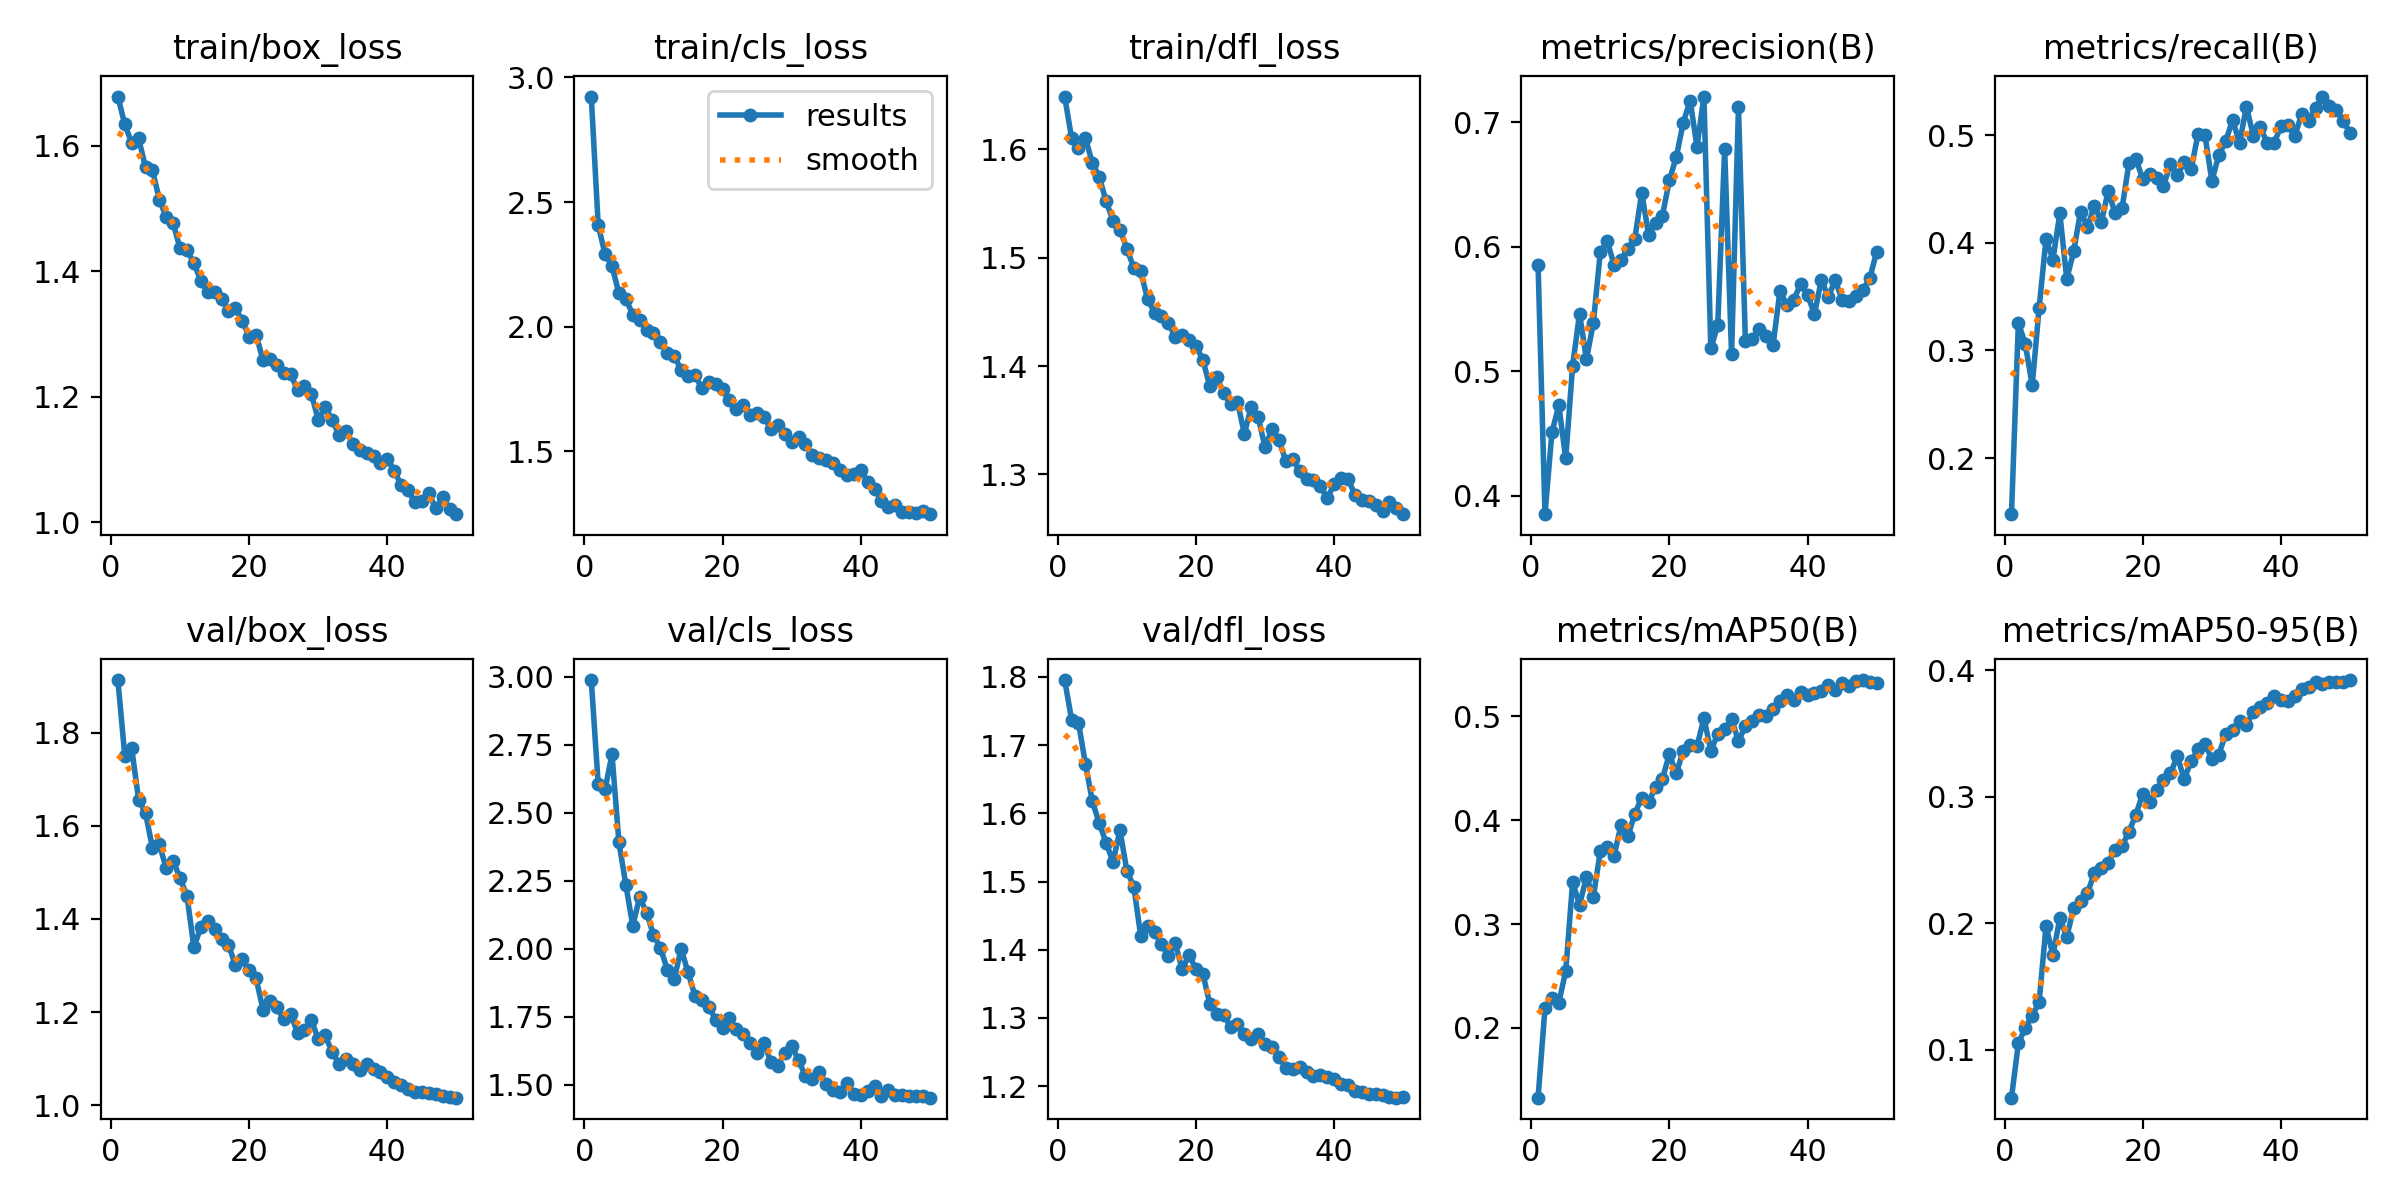

Source data for this figure (header and first rows):
epoch, time, train/box_loss, train/cls_loss, train/dfl_loss, metrics/precision(B), metrics/recall(B), metrics/mAP50(B), metrics/mAP50-95(B), val/box_loss, val/cls_loss, val/dfl_loss, lr/pg0, lr/pg1, lr/pg2
1, 118.2, 1.679, 2.923, 1.649, 0.5855, 0.1479, 0.1329, 0.06228, 1.913, 2.989, 1.795, 0.06731, 0.0003302, 0.0003302
2, 323.5, 1.634, 2.408, 1.611, 0.3853, 0.3259, 0.219, 0.1052, 1.75, 2.607, 1.737, 0.03431, 0.0006628, 0.0006628
3, 530.9, 1.605, 2.29, 1.601, 0.451, 0.306, 0.2288, 0.1176, 1.766, 2.587, 1.733, 0.00131, 0.0009929, 0.0009929
4, 681.9, 1.612, 2.244, 1.611, 0.4727, 0.2676, 0.2243, 0.127, 1.656, 2.716, 1.673, 0.0009912, 0.0009912, 0.0009912
5, 820.1, 1.566, 2.133, 1.587, 0.4302, 0.3395, 0.2547, 0.1377, 1.627, 2.392, 1.618, 0.0009844, 0.0009844, 0.0009844
6, 971.4, 1.561, 2.112, 1.575, 0.5045, 0.4037, 0.3403, 0.1978, 1.553, 2.236, 1.585, 0.0009758, 0.0009758, 0.0009758
7, 1088, 1.514, 2.048, 1.552, 0.5464, 0.3845, 0.3184, 0.1749, 1.56, 2.086, 1.557, 0.0009652, 0.0009652, 0.0009652
8, 1210, 1.486, 2.026, 1.534, 0.5097, 0.4274, 0.3453, 0.2042, 1.509, 2.19, 1.529, 0.0009529, 0.0009529, 0.0009529
9, 1419, 1.476, 1.985, 1.526, 0.5389, 0.3663, 0.3262, 0.1891, 1.525, 2.134, 1.575, 0.0009388, 0.0009388, 0.0009388
10, 1629, 1.436, 1.974, 1.508, 0.5956, 0.3922, 0.3699, 0.2122, 1.488, 2.052, 1.516, 0.0009229, 0.0009229, 0.0009229
11, 1758, 1.434, 1.938, 1.491, 0.6047, 0.4291, 0.3739, 0.2175, 1.449, 2.005, 1.493, 0.0009055, 0.0009055, 0.0009055
12, 1877, 1.413, 1.896, 1.487, 0.5857, 0.4148, 0.3659, 0.2239, 1.34, 1.924, 1.421, 0.0008864, 0.0008864, 0.0008864
13, 2099, 1.385, 1.884, 1.462, 0.5894, 0.4345, 0.3949, 0.2397, 1.382, 1.888, 1.435, 0.0008658, 0.0008658, 0.0008658
14, 2329, 1.366, 1.825, 1.449, 0.5986, 0.4192, 0.3844, 0.2439, 1.396, 2.001, 1.426, 0.0008439, 0.0008439, 0.0008439
15, 2446, 1.367, 1.803, 1.446, 0.6066, 0.4484, 0.4061, 0.2479, 1.379, 1.914, 1.408, 0.0008205, 0.0008205, 0.0008205
16, 2601, 1.356, 1.805, 1.44, 0.6436, 0.4275, 0.4217, 0.258, 1.356, 1.828, 1.391, 0.000796, 0.000796, 0.000796
17, 2831, 1.336, 1.752, 1.427, 0.6095, 0.4321, 0.4171, 0.2611, 1.345, 1.812, 1.409, 0.0007702, 0.0007702, 0.0007702
18, 3044, 1.341, 1.777, 1.429, 0.6192, 0.4741, 0.4321, 0.2722, 1.301, 1.787, 1.371, 0.0007435, 0.0007435, 0.0007435
19, 3205, 1.321, 1.769, 1.424, 0.6252, 0.478, 0.4398, 0.2858, 1.313, 1.74, 1.392, 0.0007158, 0.0007158, 0.0007158
20, 3343, 1.296, 1.749, 1.419, 0.6537, 0.4594, 0.4635, 0.3024, 1.29, 1.707, 1.372, 0.0006872, 0.0006872, 0.0006872
21, 3553, 1.299, 1.707, 1.406, 0.6721, 0.4636, 0.4449, 0.2955, 1.272, 1.744, 1.365, 0.000658, 0.000658, 0.000658
22, 3807, 1.258, 1.668, 1.381, 0.6997, 0.4601, 0.4667, 0.3051, 1.205, 1.706, 1.321, 0.0006281, 0.0006281, 0.0006281
23, 3925, 1.26, 1.686, 1.39, 0.7175, 0.4532, 0.4718, 0.3135, 1.224, 1.685, 1.306, 0.0005978, 0.0005978, 0.0005978
24, 4067, 1.251, 1.644, 1.375, 0.6806, 0.4731, 0.4709, 0.3183, 1.21, 1.655, 1.305, 0.000567, 0.000567, 0.000567
25, 4277, 1.238, 1.651, 1.365, 0.7208, 0.4632, 0.4982, 0.3319, 1.185, 1.617, 1.287, 0.0005361, 0.0005361, 0.0005361
26, 4498, 1.237, 1.638, 1.367, 0.5185, 0.4752, 0.4669, 0.3138, 1.196, 1.652, 1.291, 0.000505, 0.000505, 0.000505
27, 4623, 1.21, 1.589, 1.338, 0.5369, 0.4686, 0.4827, 0.3283, 1.155, 1.585, 1.277, 0.0004739, 0.0004739, 0.0004739
28, 4736, 1.217, 1.603, 1.362, 0.6788, 0.5012, 0.4876, 0.3373, 1.163, 1.571, 1.269, 0.000443, 0.000443, 0.000443
29, 4947, 1.205, 1.57, 1.353, 0.5138, 0.5, 0.4975, 0.3415, 1.183, 1.618, 1.276, 0.0004122, 0.0004122, 0.0004122
30, 5183, 1.163, 1.535, 1.325, 0.7125, 0.4577, 0.476, 0.33, 1.142, 1.643, 1.262, 0.0003819, 0.0003819, 0.0003819
31, 5305, 1.183, 1.555, 1.342, 0.5245, 0.4815, 0.4907, 0.3331, 1.15, 1.591, 1.257, 0.000352, 0.000352, 0.000352
32, 5456, 1.163, 1.528, 1.332, 0.5264, 0.4943, 0.4952, 0.3496, 1.114, 1.531, 1.243, 0.0003228, 0.0003228, 0.0003228
33, 5587, 1.139, 1.485, 1.312, 0.5343, 0.5145, 0.5017, 0.3528, 1.09, 1.52, 1.227, 0.0002942, 0.0002942, 0.0002942
34, 5708, 1.145, 1.472, 1.315, 0.5284, 0.4928, 0.5004, 0.3601, 1.099, 1.546, 1.225, 0.0002665, 0.0002665, 0.0002665
35, 5821, 1.125, 1.465, 1.303, 0.5208, 0.5267, 0.5066, 0.3568, 1.089, 1.504, 1.228, 0.0002398, 0.0002398, 0.0002398
36, 5967, 1.115, 1.452, 1.296, 0.5645, 0.4996, 0.5145, 0.3671, 1.077, 1.483, 1.221, 0.000214, 0.000214, 0.000214
37, 6186, 1.111, 1.424, 1.295, 0.5534, 0.5082, 0.5202, 0.371, 1.09, 1.474, 1.215, 0.0001895, 0.0001895, 0.0001895
38, 6425, 1.106, 1.405, 1.289, 0.5576, 0.4925, 0.5154, 0.3743, 1.079, 1.507, 1.216, 0.0001661, 0.0001661, 0.0001661
39, 6586, 1.095, 1.407, 1.278, 0.5701, 0.4929, 0.5237, 0.3799, 1.071, 1.467, 1.213, 0.0001442, 0.0001442, 0.0001442
40, 6730, 1.101, 1.422, 1.291, 0.5611, 0.5083, 0.5205, 0.3765, 1.062, 1.462, 1.21, 0.0001236, 0.0001236, 0.0001236
41, 6921, 1.082, 1.378, 1.296, 0.5462, 0.5099, 0.5223, 0.3754, 1.05, 1.478, 1.204, 0.0001045, 0.0001045, 0.0001045
42, 7126, 1.059, 1.347, 1.296, 0.5736, 0.4992, 0.5242, 0.3798, 1.045, 1.497, 1.202, 8.70577e-05, 8.70577e-05, 8.70577e-05
43, 7249, 1.051, 1.299, 1.281, 0.5599, 0.5198, 0.5302, 0.385, 1.035, 1.457, 1.192, 7.12282e-05, 7.12282e-05, 7.12282e-05
44, 7362, 1.031, 1.274, 1.276, 0.5732, 0.5136, 0.5253, 0.3863, 1.028, 1.481, 1.192, 5.71106e-05, 5.71106e-05, 5.71106e-05
45, 7570, 1.033, 1.283, 1.275, 0.5576, 0.5259, 0.5315, 0.3904, 1.028, 1.461, 1.189, 4.47606e-05, 4.47606e-05, 4.47606e-05
46, 7766, 1.046, 1.257, 1.272, 0.5564, 0.536, 0.5295, 0.3889, 1.026, 1.462, 1.189, 3.4227e-05, 3.4227e-05, 3.4227e-05
47, 7879, 1.022, 1.255, 1.266, 0.5605, 0.527, 0.5336, 0.3909, 1.024, 1.458, 1.187, 2.55513e-05, 2.55513e-05, 2.55513e-05
48, 7999, 1.04, 1.251, 1.275, 0.5655, 0.5238, 0.5348, 0.3907, 1.021, 1.458, 1.185, 1.87678e-05, 1.87678e-05, 1.87678e-05
49, 8231, 1.021, 1.261, 1.269, 0.5748, 0.5134, 0.5331, 0.3908, 1.018, 1.458, 1.183, 1.39032e-05, 1.39032e-05, 1.39032e-05
50, 8439, 1.013, 1.247, 1.263, 0.5962, 0.5022, 0.5322, 0.3921, 1.016, 1.453, 1.184, 1.09768e-05, 1.09768e-05, 1.09768e-05
